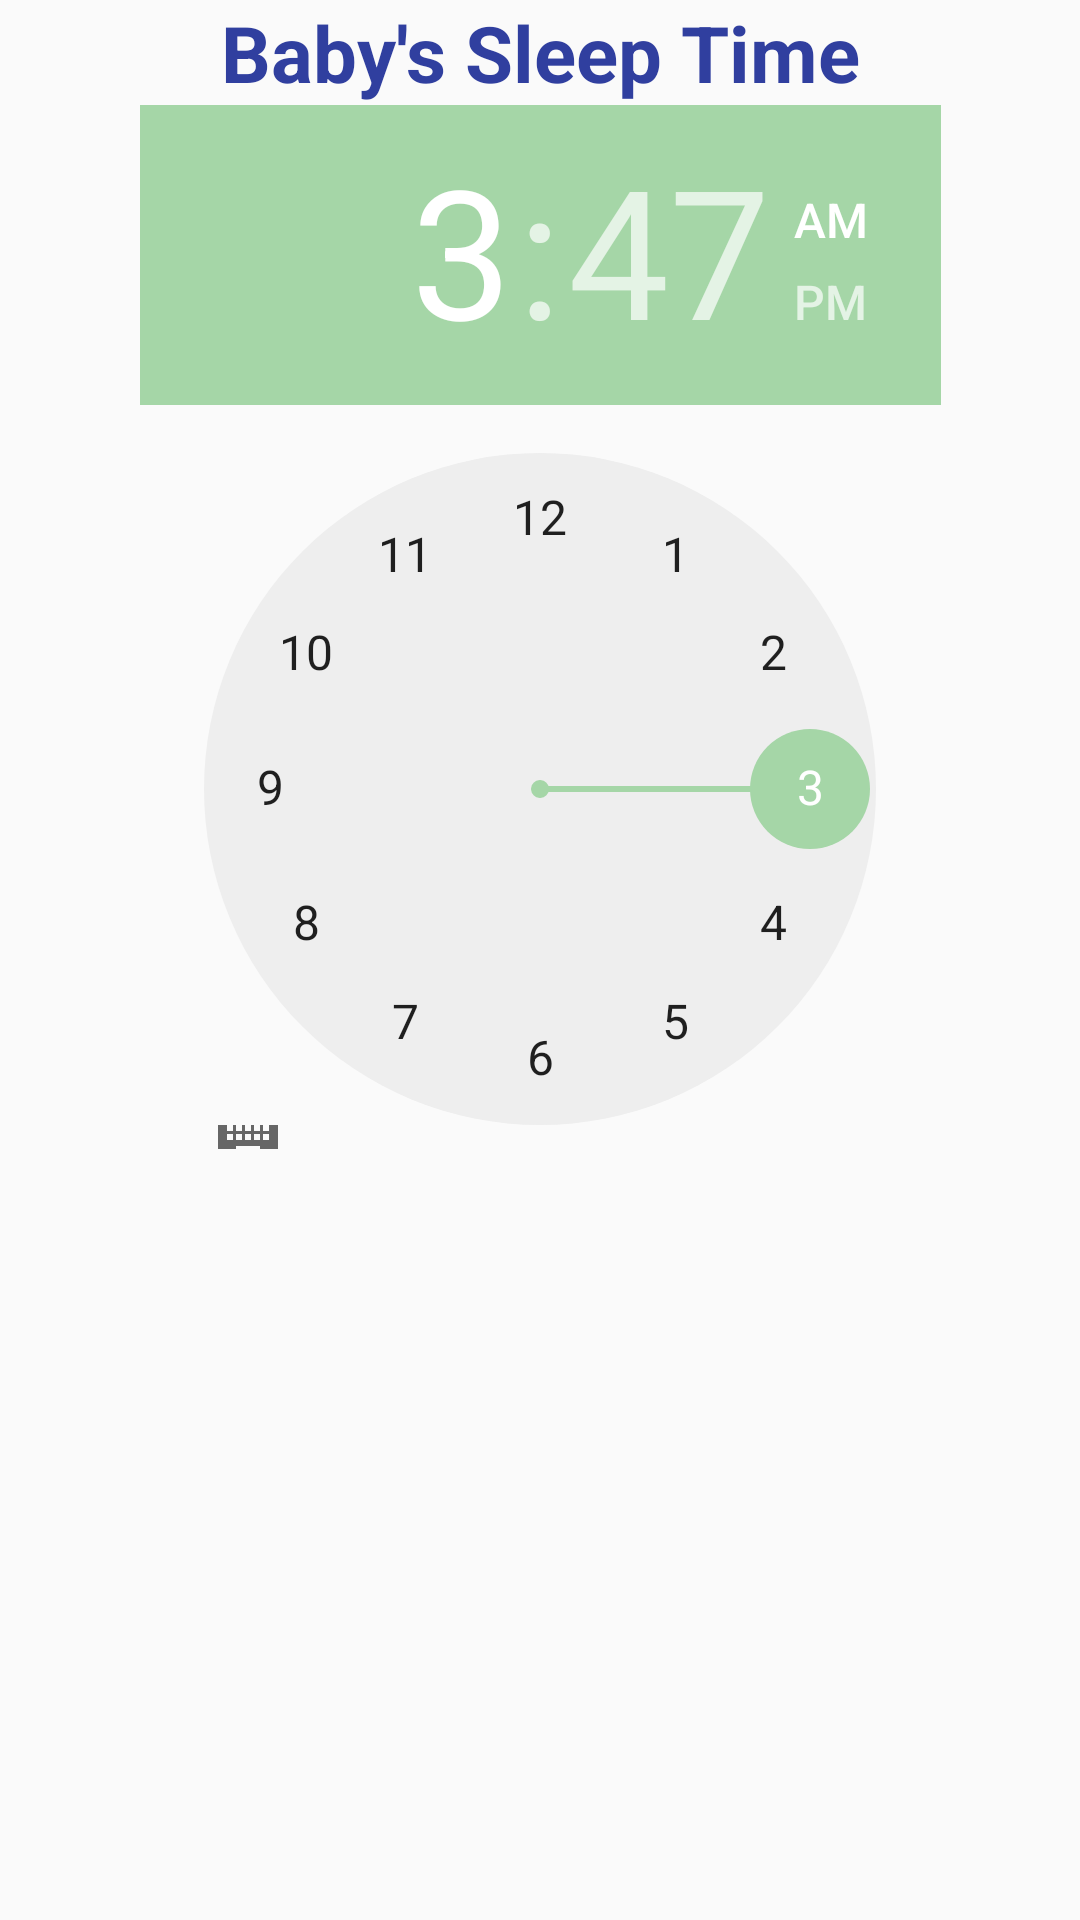

Write the Android layout XML for this screen, with the resource values it uses.
<!-- AndroidManifest.xml: application theme AppTheme -->
<!-- res/layout/fragment_baby_sleep_time.xml -->
<?xml version="1.0" encoding="utf-8"?>
<android.support.constraint.ConstraintLayout xmlns:android="http://schemas.android.com/apk/res/android"
    xmlns:app="http://schemas.android.com/apk/res-auto"
    xmlns:tools="http://schemas.android.com/tools"
    android:layout_width="match_parent"
    android:layout_height="match_parent"
    android:background="@drawable/bg_standard"
    tools:context="org.sherman.android.babynme.Fragments.BabySleepTimeFragment">

    <TextView
        android:id="@+id/tvBabySleepTime"
        android:layout_width="wrap_content"
        android:layout_height="wrap_content"
        android:text="Baby's Sleep Time"
        android:textColor="@color/colorPrimaryDark"
        android:textSize="26sp"
        android:textStyle="bold"
        app:layout_constraintEnd_toEndOf="parent"
        app:layout_constraintStart_toStartOf="parent"
        app:layout_constraintTop_toTopOf="parent" />

    <TimePicker
        android:id="@+id/tpBabySleepTime"
        android:layout_width="267dp"
        android:layout_height="348dp"
        app:layout_constraintEnd_toEndOf="parent"
        app:layout_constraintStart_toStartOf="parent"
        app:layout_constraintTop_toBottomOf="@+id/tvBabySleepTime" />

</android.support.constraint.ConstraintLayout>
<!-- resources referenced by this layout -->
<resources>
  <color name="colorPrimaryDark">#303F9F</color>
  <style name="AppTheme" parent="Theme.AppCompat.Light.DarkActionBar">
          
          <item name="colorPrimary">@color/colorAmber</item>
          <item name="colorPrimaryDark">@color/colorBlue</item>
          <item name="colorAccent">@color/colorGreen</item>
          <item name="actionBarTheme">@style/AppTheme.AppBarOverlay</item>
          <item name="preferenceTheme">@style/PreferenceThemeOverlay</item>
      </style>
  <color name="colorAmber">#FFE282</color>
  <color name="colorBlue">#90caf9</color>
  <color name="colorGreen">#A5D6A7</color>
  <style name="AppTheme.AppBarOverlay" parent="ThemeOverlay.AppCompat.Dark.ActionBar">
          <item name="android:textColorPrimary">@android:color/black</item>
      </style>
</resources>
